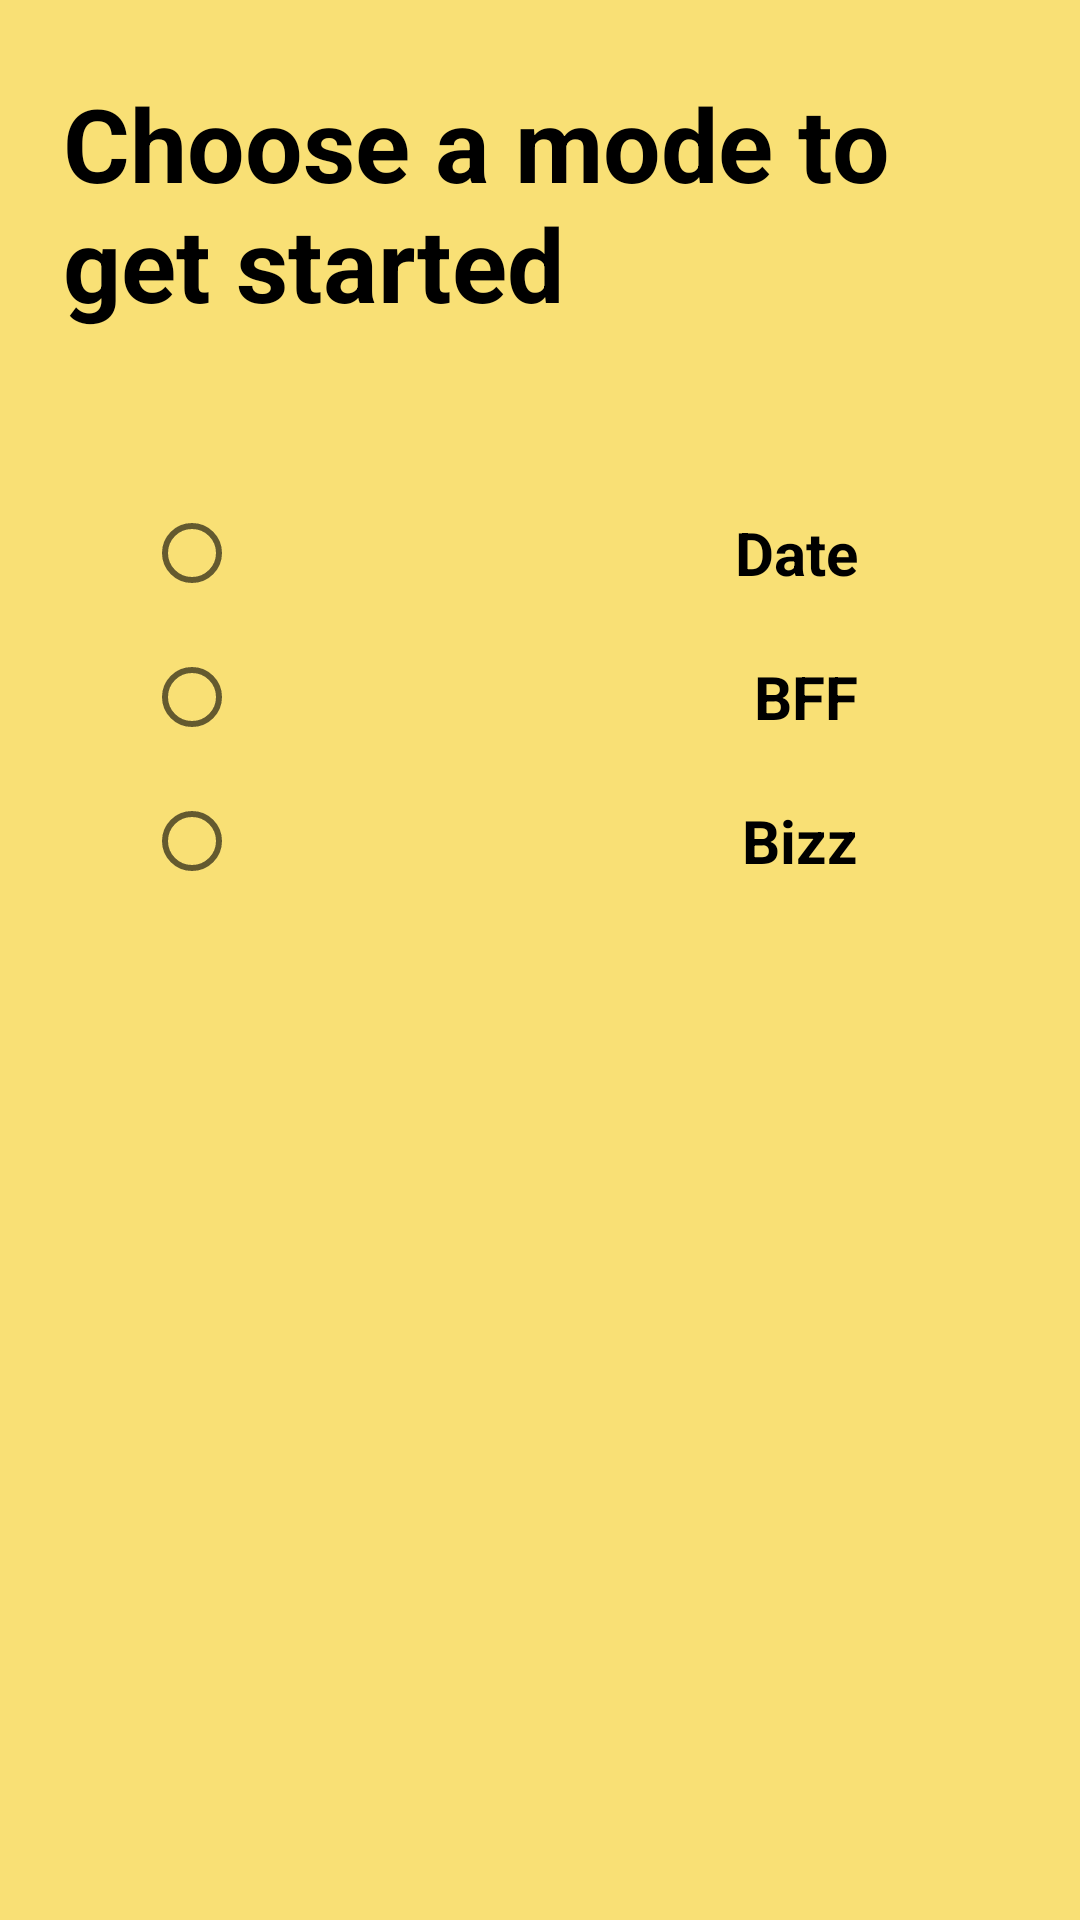

Android layout source for this screen:
<!-- AndroidManifest.xml: application theme Theme.JUCircle -->
<!-- res/layout/activity_selection.xml -->
<?xml version="1.0" encoding="utf-8"?>
<androidx.appcompat.widget.LinearLayoutCompat xmlns:android="http://schemas.android.com/apk/res/android"
    xmlns:app="http://schemas.android.com/apk/res-auto"
    xmlns:tools="http://schemas.android.com/tools"
    android:layout_width="match_parent"
    android:layout_height="match_parent"
    android:background="@color/appbackground"
    tools:context=".Registration.SelectionActivity">

    <LinearLayout
        android:layout_width="match_parent"
        android:layout_height="match_parent"
        android:orientation="vertical">

        <TextView
            android:id="@+id/textView9"
            android:layout_width="wrap_content"
            android:layout_height="wrap_content"
            android:layout_marginLeft="16dp"
            android:layout_marginTop="20dp"
            android:layout_marginRight="10dp"
            android:padding="5sp"
            android:text="Choose a mode to get started"
            android:textColor="@color/black"
            android:textSize="34sp"
            android:textStyle="bold" />

        <RadioGroup
            android:layout_width="match_parent"
            android:layout_height="wrap_content"
            android:layout_marginLeft="18dp"
            android:layout_marginTop="45dp">

            <RadioButton
                android:id="@+id/rbdate"
                android:layout_width="250dp"
                android:layout_height="wrap_content"
                android:layout_gravity="center"
                android:layout_marginRight="16dp"
                android:gravity="center|end"
                android:onClick="setMode"
                android:paddingRight="12dp"
                android:text="Date"
                android:textColor="@color/black"
                android:textSize="20sp"
                android:textStyle="bold" />

            <RadioButton
                android:id="@+id/rbbff"
                android:layout_width="250dp"
                android:layout_height="wrap_content"
                android:layout_gravity="center"
                android:layout_marginRight="16dp"
                android:gravity="center|end"
                android:onClick="setMode"
                android:paddingRight="12dp"
                android:text="BFF"
                android:textColor="@color/black"
                android:textSize="20sp"
                android:textStyle="bold" />

            <RadioButton
                android:id="@+id/rbcareer"
                android:layout_width="250dp"
                android:layout_height="wrap_content"
                android:layout_gravity="center"
                android:layout_marginRight="16dp"
                android:gravity="center|end"
                android:onClick="setMode"
                android:paddingRight="12dp"
                android:text="Bizz"
                android:textColor="@color/black"
                android:textSize="20sp"
                android:textStyle="bold" />

        </RadioGroup>

        <ImageView
            android:id="@+id/btnnextpage"
            android:layout_width="87dp"
            android:layout_height="72dp"
            android:layout_gravity="end"
            android:layout_marginTop="100dp"
            android:layout_marginEnd="15dp"
            app:srcCompat="@drawable/ic_baseline_navigate_next_24" />

    </LinearLayout>

</androidx.appcompat.widget.LinearLayoutCompat>
<!-- resources referenced by this layout -->
<resources>
  <color name="appbackground">#F9E075</color>
  <color name="black">#FF000000</color>
  <style name="Theme.JUCircle" parent="Theme.MaterialComponents.DayNight.DarkActionBar">
          
          <item name="colorPrimary">@color/appbackground</item>
          <item name="colorPrimaryVariant">@color/purple_700</item>
          <item name="colorOnPrimary">@color/white</item>
          
          <item name="colorSecondary">@color/black</item>
          <item name="colorSecondaryVariant">@color/lightGrey</item>
          <item name="colorOnSecondary">@color/black</item>
          
          <item name="android:statusBarColor" tools:targetApi="l">@color/appbackground</item>
          
      </style>
  <color name="purple_700">#FF3700B3</color>
  <color name="white">#FFFFFFFF</color>
  <color name="lightGrey">#EDEDED</color>
</resources>
